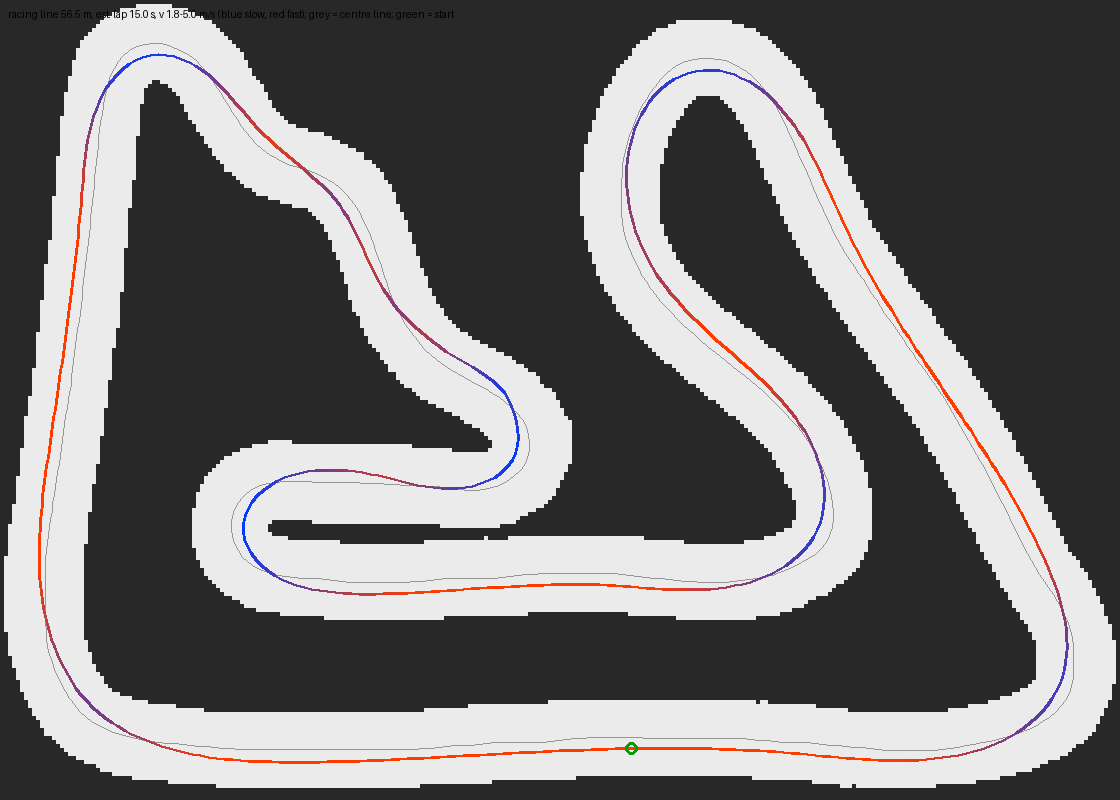

The file beside this chart, header and first rows:
# x_m, y_m, s_m, kappa_radpm, v_mps
0.8923, -4.358, 0.0000, -0.0362, 5
0.9922, -4.356, 0.0999, -0.0380, 5
1.092, -4.355, 0.1998, -0.0397, 5
1.192, -4.354, 0.2998, -0.0415, 5
1.292, -4.354, 0.3997, -0.0433, 5
1.392, -4.354, 0.4996, -0.0451, 5
1.492, -4.354, 0.5995, -0.0468, 5
1.592, -4.355, 0.6995, -0.0486, 5
1.692, -4.356, 0.7994, -0.0504, 5
1.792, -4.358, 0.8993, -0.0522, 5
1.891, -4.36, 0.9992, -0.0540, 5
1.991, -4.363, 1.099, -0.0558, 5
2.091, -4.367, 1.199, -0.0576, 5
2.191, -4.371, 1.299, -0.0594, 5
2.291, -4.375, 1.399, -0.0600, 5
2.391, -4.38, 1.499, -0.0594, 5
2.49, -4.386, 1.599, -0.0576, 5
2.59, -4.393, 1.699, -0.0546, 5
2.69, -4.4, 1.799, -0.0504, 5
2.789, -4.407, 1.899, -0.0462, 5
2.889, -4.415, 1.998, -0.0420, 5
2.989, -4.423, 2.098, -0.0348, 5
3.088, -4.432, 2.198, -0.0246, 5
3.188, -4.441, 2.298, -0.0113, 5
3.287, -4.45, 2.398, 0.0050, 5
3.387, -4.46, 2.498, 0.0243, 5
3.486, -4.469, 2.598, 0.0437, 5
3.586, -4.477, 2.698, 0.0632, 5
3.685, -4.485, 2.798, 0.0826, 5
3.785, -4.492, 2.898, 0.1020, 5
3.885, -4.498, 2.998, 0.1215, 5
3.985, -4.503, 3.098, 0.1410, 5
4.085, -4.506, 3.198, 0.1605, 5
4.184, -4.508, 3.297, 0.1801, 4.975
4.284, -4.508, 3.397, 0.1998, 4.874
4.384, -4.506, 3.497, 0.2195, 4.77
4.484, -4.502, 3.597, 0.2393, 4.664
4.584, -4.495, 3.697, 0.2601, 4.556
4.683, -4.486, 3.797, 0.2820, 4.445
4.782, -4.474, 3.897, 0.3049, 4.331
4.881, -4.459, 3.997, 0.3290, 4.214
4.979, -4.441, 4.097, 0.3543, 4.094
5.077, -4.42, 4.197, 0.3801, 3.97
5.174, -4.394, 4.297, 0.4065, 3.842
5.269, -4.365, 4.397, 0.4336, 3.72
5.364, -4.332, 4.497, 0.4615, 3.606
5.456, -4.294, 4.596, 0.4905, 3.497
5.547, -4.252, 4.696, 0.5207, 3.394
5.635, -4.205, 4.796, 0.5524, 3.296
5.721, -4.154, 4.896, 0.5858, 3.2
5.803, -4.098, 4.996, 0.6213, 3.107
5.882, -4.036, 5.096, 0.6593, 3.017
5.957, -3.97, 5.196, 0.7001, 2.927
6.026, -3.898, 5.296, 0.7445, 2.839
6.091, -3.822, 5.396, 0.7932, 2.75
6.149, -3.74, 5.496, 0.8410, 2.671
6.2, -3.655, 5.596, 0.8671, 2.631
6.243, -3.564, 5.696, 0.8707, 2.625
6.278, -3.471, 5.795, 0.8519, 2.654
6.304, -3.374, 5.895, 0.8103, 2.721
... 506 more rows
